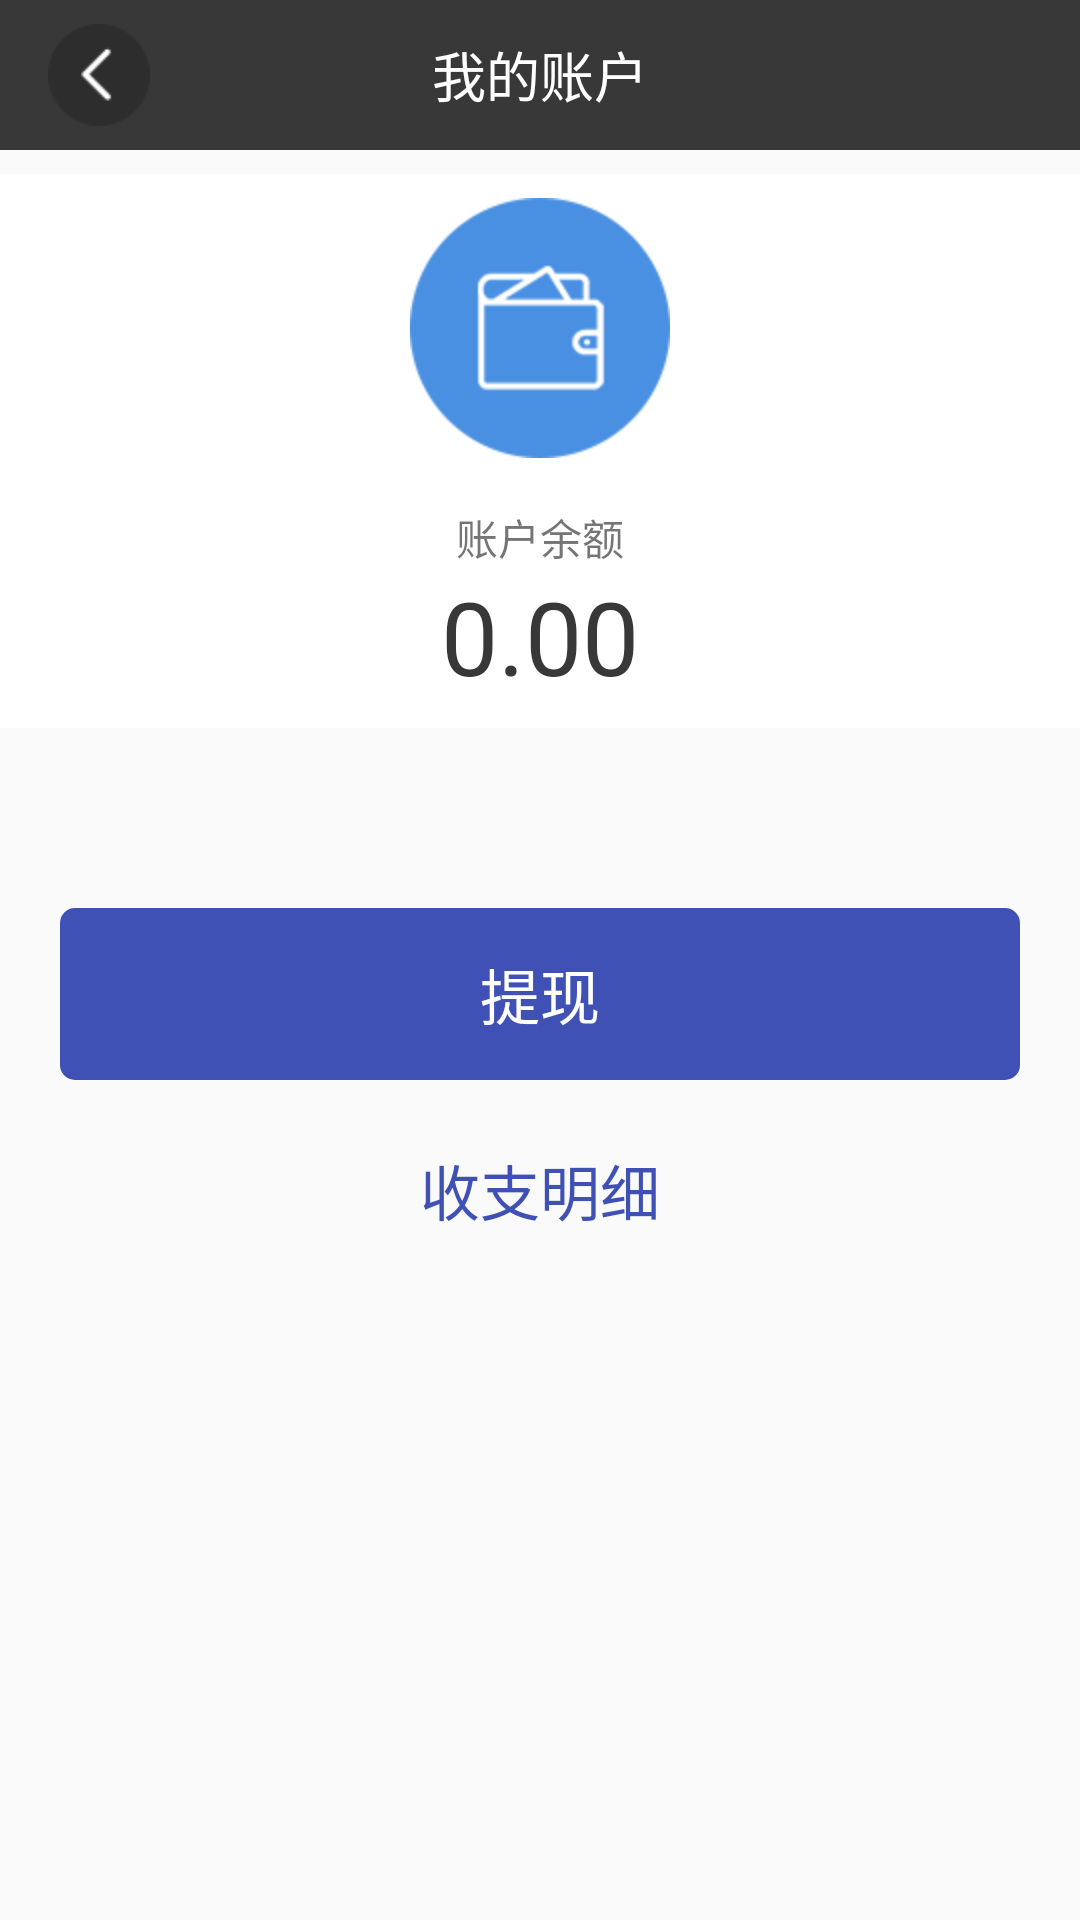

Produce the Android XML layout that renders to this screen, including the resource entries it uses.
<!-- AndroidManifest.xml: application theme AppTheme -->
<!-- res/layout/activity_wallet.xml -->
<?xml version="1.0" encoding="utf-8"?>
<LinearLayout xmlns:android="http://schemas.android.com/apk/res/android"
    android:layout_width="match_parent"
    android:orientation="vertical"
    android:layout_height="match_parent">

    <RelativeLayout
        android:gravity="center_vertical"
        android:padding="@dimen/dp_8"
        android:background="@color/color_black"
        android:layout_width="match_parent"
        android:layout_height="@dimen/dp_50">

        <ImageView
            android:src="@drawable/tab_top_back"
            android:id="@+id/tab_top_back"
            android:layout_width="@dimen/dp_50"
            android:layout_height="match_parent" />

        <TextView
            android:layout_centerInParent="true"
            android:textSize="@dimen/sp_18"
            android:textColor="@color/color_white"
            android:text="@string/my_wallet"
            android:layout_width="wrap_content"
            android:layout_height="wrap_content" />

    </RelativeLayout>

    <LinearLayout
        android:gravity="center"
        android:layout_marginTop="@dimen/dp_8"
        android:background="@color/color_white"
        android:orientation="vertical"
        android:layout_width="match_parent"
        android:layout_height="wrap_content">

        <ImageView
            android:layout_marginTop="@dimen/dp_8"
            android:src="@drawable/wallet"
            android:layout_width="wrap_content"
            android:layout_height="wrap_content" />

        <TextView
            android:layout_marginTop="@dimen/dp_16"
            android:text="@string/remaining_sum"
            android:layout_width="wrap_content"
            android:layout_height="wrap_content" />

        <TextView
            android:layout_marginBottom="@dimen/dp_8"
            android:textColor="@color/color_black"
            android:textSize="@dimen/sp_34"
            android:text="0.00"
            android:layout_width="wrap_content"
            android:layout_height="wrap_content" />

    </LinearLayout>

    <TextView
        android:layout_marginTop="@dimen/dp_60"
        android:layout_marginLeft="@dimen/dp_20"
        android:layout_marginRight="@dimen/dp_20"
        android:padding="@dimen/dp_14"
        android:background="@drawable/shape_round_all_strokeblue"
        android:textSize="@dimen/sp_20"
        android:gravity="center"
        android:textColor="@color/color_white"
        android:text="@string/withdraw_deposit"
        android:layout_width="match_parent"
        android:layout_height="wrap_content" />

    <TextView
        android:layout_marginLeft="@dimen/dp_20"
        android:layout_marginRight="@dimen/dp_20"
        android:padding="@dimen/dp_14"
        android:background="@drawable/shape_round_all_strokewhite"
        android:layout_marginTop="@dimen/dp_8"
        android:textSize="@dimen/sp_20"
        android:gravity="center"
        android:textColor="@color/color_blue"
        android:text="@string/detail"
        android:layout_width="match_parent"
        android:layout_height="wrap_content" />

</LinearLayout>
<!-- resources referenced by this layout -->
<resources>
  <color name="color_black">#383838</color>
  <color name="color_blue">#3F51B5</color>
  <color name="color_white">@android:color/white</color>
  <dimen name="dp_14">14sp</dimen>
  <dimen name="dp_16">16sp</dimen>
  <dimen name="dp_20">20sp</dimen>
  <dimen name="dp_50">50sp</dimen>
  <dimen name="dp_60">60sp</dimen>
  <dimen name="dp_8">8sp</dimen>
  <dimen name="sp_18">18sp</dimen>
  <dimen name="sp_20">20sp</dimen>
  <dimen name="sp_34">34sp</dimen>
  <!-- drawable shape_round_all_strokeblue (drawable) -->
  <?xml version="1.0" encoding="utf-8"?>
  <shape xmlns:android="http://schemas.android.com/apk/res/android"
       android:shape="rectangle" >
  
      <solid android:color="@color/color_blue" />
  
      <corners android:radius="5dip" />
  
  </shape>
  <!-- drawable tab_top_back: png bitmap (drawable-hdpi, 1863 bytes) -->
  <!-- drawable wallet: png bitmap (drawable-hdpi, 4658 bytes) -->
  <string name="detail">               "收支明细"</string>
  <string name="my_wallet">            "我的账户"</string>
  <string name="remaining_sum">        "账户余额"</string>
  <string name="withdraw_deposit">     "提现"</string>
  <style name="AppTheme" parent="Theme.AppCompat.Light.NoActionBar">
          
          <item name="colorPrimary">@color/colorPrimary</item>
          <item name="colorPrimaryDark">@color/color_black</item>
          <item name="colorAccent">@color/colorAccent</item>
      </style>
  <color name="colorPrimary">#3F51B5</color>
  <color name="colorAccent">#FF4081</color>
</resources>
